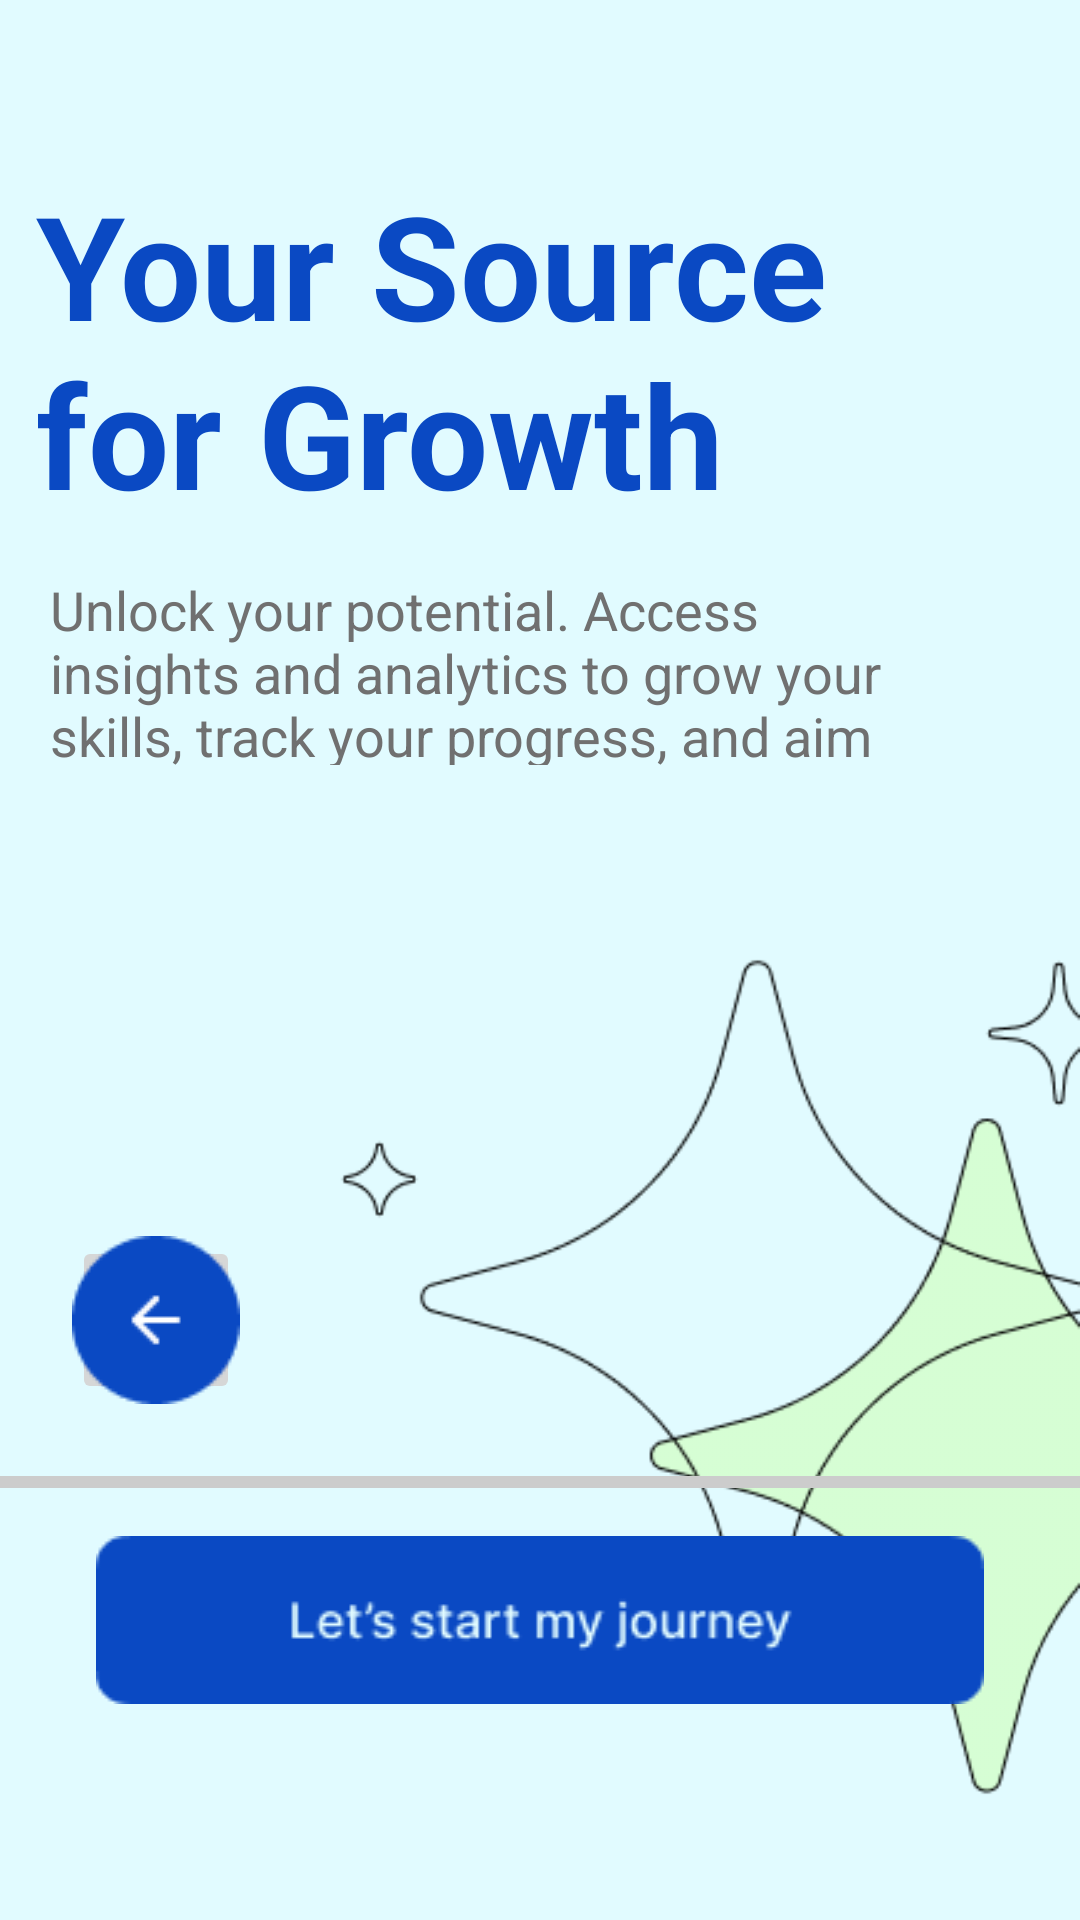

Here is an Android app screen rendered from its layout file. Give the layout XML and the strings, colors and styles it references.
<!-- AndroidManifest.xml: application theme Theme.Pitchify_Main -->
<!-- res/layout/onboarding5.xml -->
<?xml version="1.0" encoding="utf-8"?>
<androidx.constraintlayout.widget.ConstraintLayout xmlns:android="http://schemas.android.com/apk/res/android"
    xmlns:app="http://schemas.android.com/apk/res-auto"
    xmlns:tools="http://schemas.android.com/tools"
    android:layout_width="match_parent"
    android:layout_height="match_parent"
    android:background="#E1FBFF">

    <TextView
        android:id="@+id/title"
        android:layout_width="322dp"
        android:layout_height="119dp"
        android:layout_marginTop="56dp"
        android:text="Your Source for Growth"
        android:textColor="#0A49C3"
        android:textSize="48sp"
        android:textStyle="bold"
        app:layout_constraintEnd_toEndOf="parent"
        app:layout_constraintHorizontal_bias="0.318"
        app:layout_constraintStart_toStartOf="parent"
        app:layout_constraintTop_toTopOf="parent" />

    <TextView
        android:id="@+id/description"
        android:layout_width="291dp"
        android:layout_height="64dp"
        android:layout_marginTop="16dp"
        android:text="Unlock your potential. Access insights and analytics to grow your skills, track your progress, and aim for the top."
        android:textColor="#707070"
        android:textSize="18sp"
        app:layout_constraintEnd_toEndOf="parent"
        app:layout_constraintHorizontal_bias="0.241"
        app:layout_constraintStart_toStartOf="parent"
        app:layout_constraintTop_toBottomOf="@id/title" />

    <ImageView
        android:id="@+id/image"
        android:layout_width="257dp"
        android:layout_height="340dp"
        android:layout_marginTop="24dp"
        android:src="@drawable/onboarding5_img"
        app:layout_constraintBottom_toBottomOf="parent"
        app:layout_constraintEnd_toEndOf="parent"
        app:layout_constraintHorizontal_bias="1.0"
        app:layout_constraintStart_toStartOf="parent"
        app:layout_constraintTop_toBottomOf="@id/description"
        app:layout_constraintVertical_bias="0.469" />

    <ImageButton
        android:id="@+id/startJourneyButton"
        android:layout_width="0dp"
        android:layout_height="wrap_content"
        android:layout_marginStart="32dp"
        android:layout_marginEnd="32dp"
        android:layout_marginBottom="72dp"
        android:background="@drawable/nextbutton"
        android:text="Let's start my journey"
        android:textColor="#FFFFFF"
        app:layout_constraintBottom_toBottomOf="parent"
        app:layout_constraintEnd_toEndOf="parent"
        app:layout_constraintHorizontal_bias="0.0"
        app:layout_constraintStart_toStartOf="parent" />

    <View
        android:id="@+id/navigation"
        android:layout_width="match_parent"
        android:layout_height="4dp"
        android:background="#CCCCCC"
        app:layout_constraintBottom_toTopOf="@id/startJourneyButton"
        android:layout_marginBottom="16dp"/>

    <ImageButton
        android:id="@+id/back_button"
        android:layout_width="56dp"
        android:layout_height="56dp"
        android:layout_marginStart="24dp"
        android:layout_marginBottom="172dp"
        android:src="@drawable/back_button"
        app:layout_constraintBottom_toBottomOf="parent"
        app:layout_constraintStart_toStartOf="parent" />

    
</androidx.constraintlayout.widget.ConstraintLayout>
<!-- resources referenced by this layout -->
<resources>
  <!-- drawable back_button: png bitmap (drawable, 1125 bytes) -->
  <!-- drawable nextbutton: png bitmap (drawable, 2668 bytes) -->
  <!-- drawable onboarding5_img: png bitmap (drawable, 12275 bytes) -->
  <style name="Theme.Pitchify_Main" parent="Base.Theme.Pitchify_Main" />
  <style name="Base.Theme.Pitchify_Main" parent="Theme.Material3.DayNight.NoActionBar">
          
          
      </style>
</resources>
